Run: headless pygame with SDL's dummy video driver; simulated clock (each Clock.tick advances the game by its frame time, no real sleeping); random seed 0; keys injected as events and as key.get_pressed() state; no mouse input.
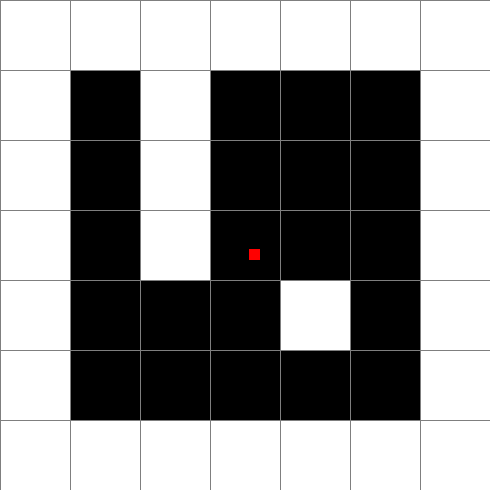
Frame 1 of 4 · flips 1–60 · no input
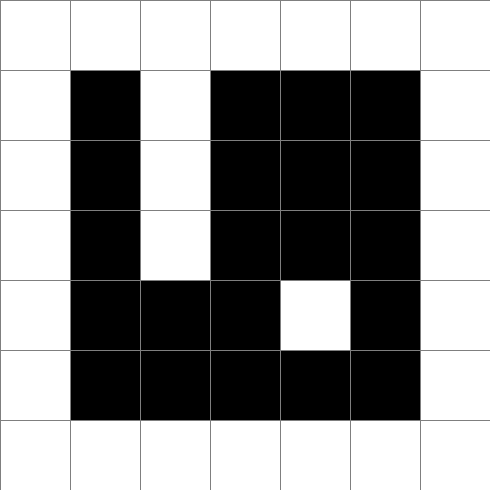
Frame 2 of 4 · flips 61–180 · tapped SPACE, RETURN · held RIGHT (→), D
Frame 3 of 4 · flips 181–300 · held DOWN (↓), S · screen unchanged from frame 2, image omitted
Frame 4 of 4 · flips 301–420 · held LEFT (←), A, UP (↑), W · screen same as frame 1, image omitted

The pygame program that drew these frames:

import pygame

pygame.init()

size    = width, height = 490, 490
screen  = pygame.display.set_mode(size)
clock   = pygame.time.Clock()
running = True
dt      = 0
player  = pygame.Vector2(width / 2 + 4, height / 2 + 4)
block   = 70
pixel   = 10

black = (0,     0,   0)
white = (255, 255, 255)
grey  = (127, 127, 127)
red   = (255,   0,   0)

maps = [
    1, 1, 1, 1, 1, 1, 1,
    1, 0, 1, 0, 0, 0, 1,
    1, 0, 1, 0, 0, 0, 1,
    1, 0, 1, 0, 0, 0, 1,
    1, 0, 0, 0, 1, 0, 1,
    1, 0, 0, 0, 0, 0, 1,
    1, 1, 1, 1, 1, 1, 1
]

def draw_square(x, y, color, size):
    points = [(x, y), (x + size, y), (x + size, y + size), (x, y + size)]
    pygame.draw.polygon(screen, color, points, 0)

def display_map():
    for y in range(0, height, block):
        i = y // block
        for x in range(0, width, block):
            j = x // block
            color = white if maps[i * 7 + j] else black
            draw_square(x + 1, y + 1, color, block - 2)

def handle_keydown(keys):
    if keys[pygame.K_UP] or keys[pygame.K_w]:
        player.y -= block * dt + 1
    if keys[pygame.K_DOWN] or keys[pygame.K_s]:
        player.y += block * dt + 1
    if keys[pygame.K_LEFT] or keys[pygame.K_a]:
        player.x -= block * dt + 1
    if keys[pygame.K_RIGHT] or keys[pygame.K_d]:
        player.x += block * dt + 1

while running:
    for event in pygame.event.get():
        if event.type == pygame.QUIT:
            running = False

    handle_keydown(pygame.key.get_pressed())

    screen.fill(grey)

    display_map()
    draw_square(player.x, player.y, red, pixel)

    pygame.display.flip()
    dt = clock.tick(60) / 1000

pygame.quit()
